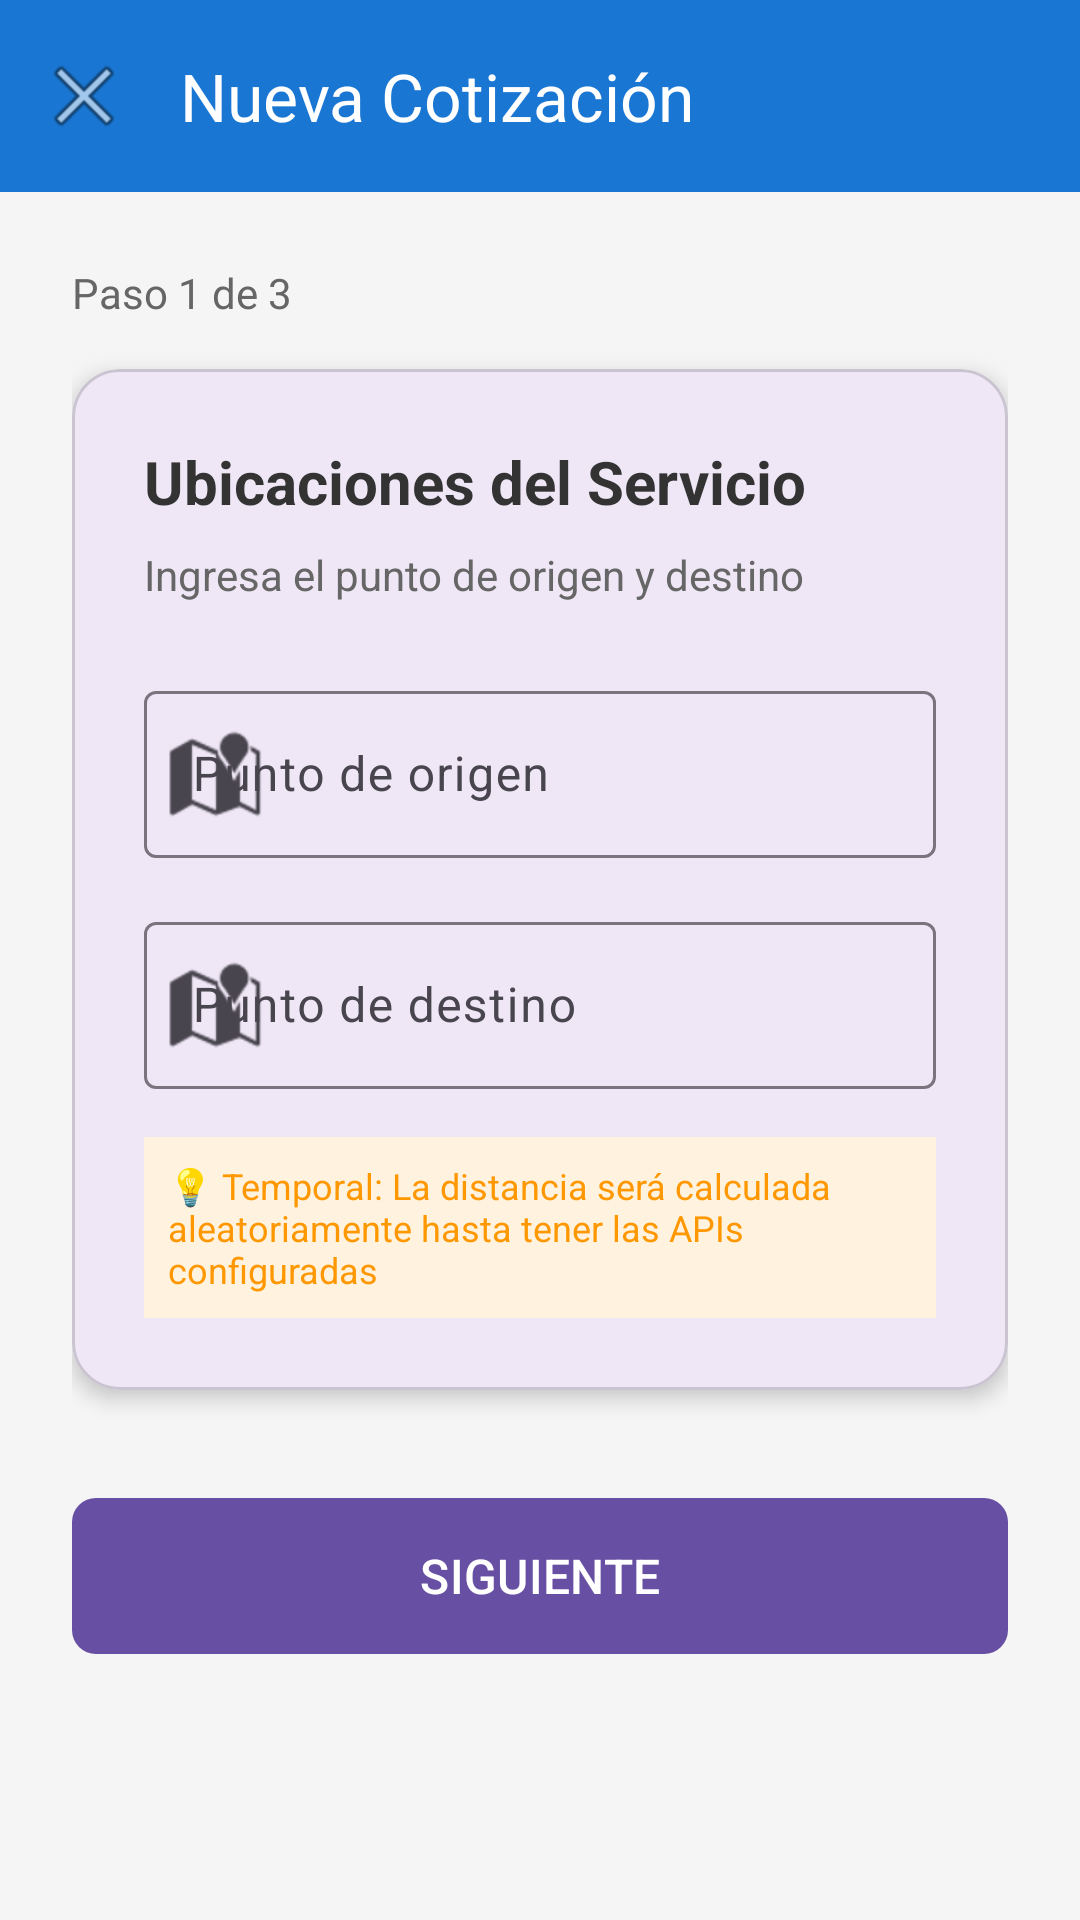

Here is an Android app screen rendered from its layout file. Give the layout XML and the strings, colors and styles it references.
<!-- AndroidManifest.xml: application theme Theme.GruasTul -->
<!-- res/layout/activity_paso1.xml -->
<?xml version="1.0" encoding="utf-8"?>
<androidx.constraintlayout.widget.ConstraintLayout xmlns:android="http://schemas.android.com/apk/res/android"
    xmlns:app="http://schemas.android.com/apk/res-auto"
    android:layout_width="match_parent"
    android:layout_height="match_parent"
    android:background="#F5F5F5">

    
    <com.google.android.material.appbar.MaterialToolbar
        android:id="@+id/toolbar"
        android:layout_width="match_parent"
        android:layout_height="wrap_content"
        android:background="#1976D2"
        android:elevation="4dp"
        app:navigationIcon="@android:drawable/ic_menu_close_clear_cancel"
        app:title="Nueva Cotización"
        app:titleTextColor="#FFFFFF"
        app:layout_constraintTop_toTopOf="parent" />

    <ScrollView
        android:layout_width="match_parent"
        android:layout_height="0dp"
        android:fillViewport="true"
        app:layout_constraintTop_toBottomOf="@id/toolbar"
        app:layout_constraintBottom_toBottomOf="parent">

        <androidx.constraintlayout.widget.ConstraintLayout
            android:layout_width="match_parent"
            android:layout_height="wrap_content"
            android:padding="24dp">

            
            <TextView
                android:id="@+id/tvIndicadorPaso"
                android:layout_width="wrap_content"
                android:layout_height="wrap_content"
                android:text="Paso 1 de 3"
                android:textSize="14sp"
                android:textColor="#666666"
                app:layout_constraintTop_toTopOf="parent"
                app:layout_constraintStart_toStartOf="parent" />

            
            <com.google.android.material.card.MaterialCardView
                android:id="@+id/cardPrincipal"
                android:layout_width="match_parent"
                android:layout_height="wrap_content"
                android:layout_marginTop="16dp"
                app:cardCornerRadius="16dp"
                app:cardElevation="4dp"
                app:layout_constraintTop_toBottomOf="@id/tvIndicadorPaso">

                <LinearLayout
                    android:layout_width="match_parent"
                    android:layout_height="wrap_content"
                    android:orientation="vertical"
                    android:padding="24dp">

                    <TextView
                        android:layout_width="wrap_content"
                        android:layout_height="wrap_content"
                        android:text="Ubicaciones del Servicio"
                        android:textSize="20sp"
                        android:textStyle="bold"
                        android:textColor="#333333" />

                    <TextView
                        android:layout_width="wrap_content"
                        android:layout_height="wrap_content"
                        android:layout_marginTop="8dp"
                        android:text="Ingresa el punto de origen y destino"
                        android:textSize="14sp"
                        android:textColor="#666666" />

                    
                    <com.google.android.material.textfield.TextInputLayout
                        android:id="@+id/tilOrigen"
                        android:layout_width="match_parent"
                        android:layout_height="wrap_content"
                        android:layout_marginTop="24dp"
                        android:hint="Punto de origen"
                        app:startIconDrawable="@android:drawable/ic_dialog_map"
                        style="@style/Widget.Material3.TextInputLayout.OutlinedBox">

                        <com.google.android.material.textfield.TextInputEditText
                            android:id="@+id/etOrigen"
                            android:layout_width="match_parent"
                            android:layout_height="wrap_content"
                            android:inputType="textPostalAddress"
                            android:maxLines="2" />
                    </com.google.android.material.textfield.TextInputLayout>

                    
                    <com.google.android.material.textfield.TextInputLayout
                        android:id="@+id/tilDestino"
                        android:layout_width="match_parent"
                        android:layout_height="wrap_content"
                        android:layout_marginTop="16dp"
                        android:hint="Punto de destino"
                        app:startIconDrawable="@android:drawable/ic_dialog_map"
                        style="@style/Widget.Material3.TextInputLayout.OutlinedBox">

                        <com.google.android.material.textfield.TextInputEditText
                            android:id="@+id/etDestino"
                            android:layout_width="match_parent"
                            android:layout_height="wrap_content"
                            android:inputType="textPostalAddress"
                            android:maxLines="2" />
                    </com.google.android.material.textfield.TextInputLayout>

                    
                    <TextView
                        android:layout_width="wrap_content"
                        android:layout_height="wrap_content"
                        android:layout_marginTop="16dp"
                        android:text="💡 Temporal: La distancia será calculada aleatoriamente hasta tener las APIs configuradas"
                        android:textSize="12sp"
                        android:textColor="#FF9800"
                        android:padding="8dp"
                        android:background="#FFF3E0" />

                </LinearLayout>
            </com.google.android.material.card.MaterialCardView>

            
            <com.google.android.material.button.MaterialButton
                android:id="@+id/btnSiguiente"
                android:layout_width="match_parent"
                android:layout_height="60dp"
                android:layout_marginTop="32dp"
                android:text="SIGUIENTE"
                android:textSize="16sp"
                app:cornerRadius="8dp"
                app:layout_constraintTop_toBottomOf="@id/cardPrincipal" />

        </androidx.constraintlayout.widget.ConstraintLayout>
    </ScrollView>

</androidx.constraintlayout.widget.ConstraintLayout>
<!-- resources referenced by this layout -->
<resources>
  <style name="Theme.GruasTul" parent="Base.Theme.GruasTul" />
  <style name="Base.Theme.GruasTul" parent="Theme.Material3.DayNight.NoActionBar">
          
          
      </style>
</resources>
